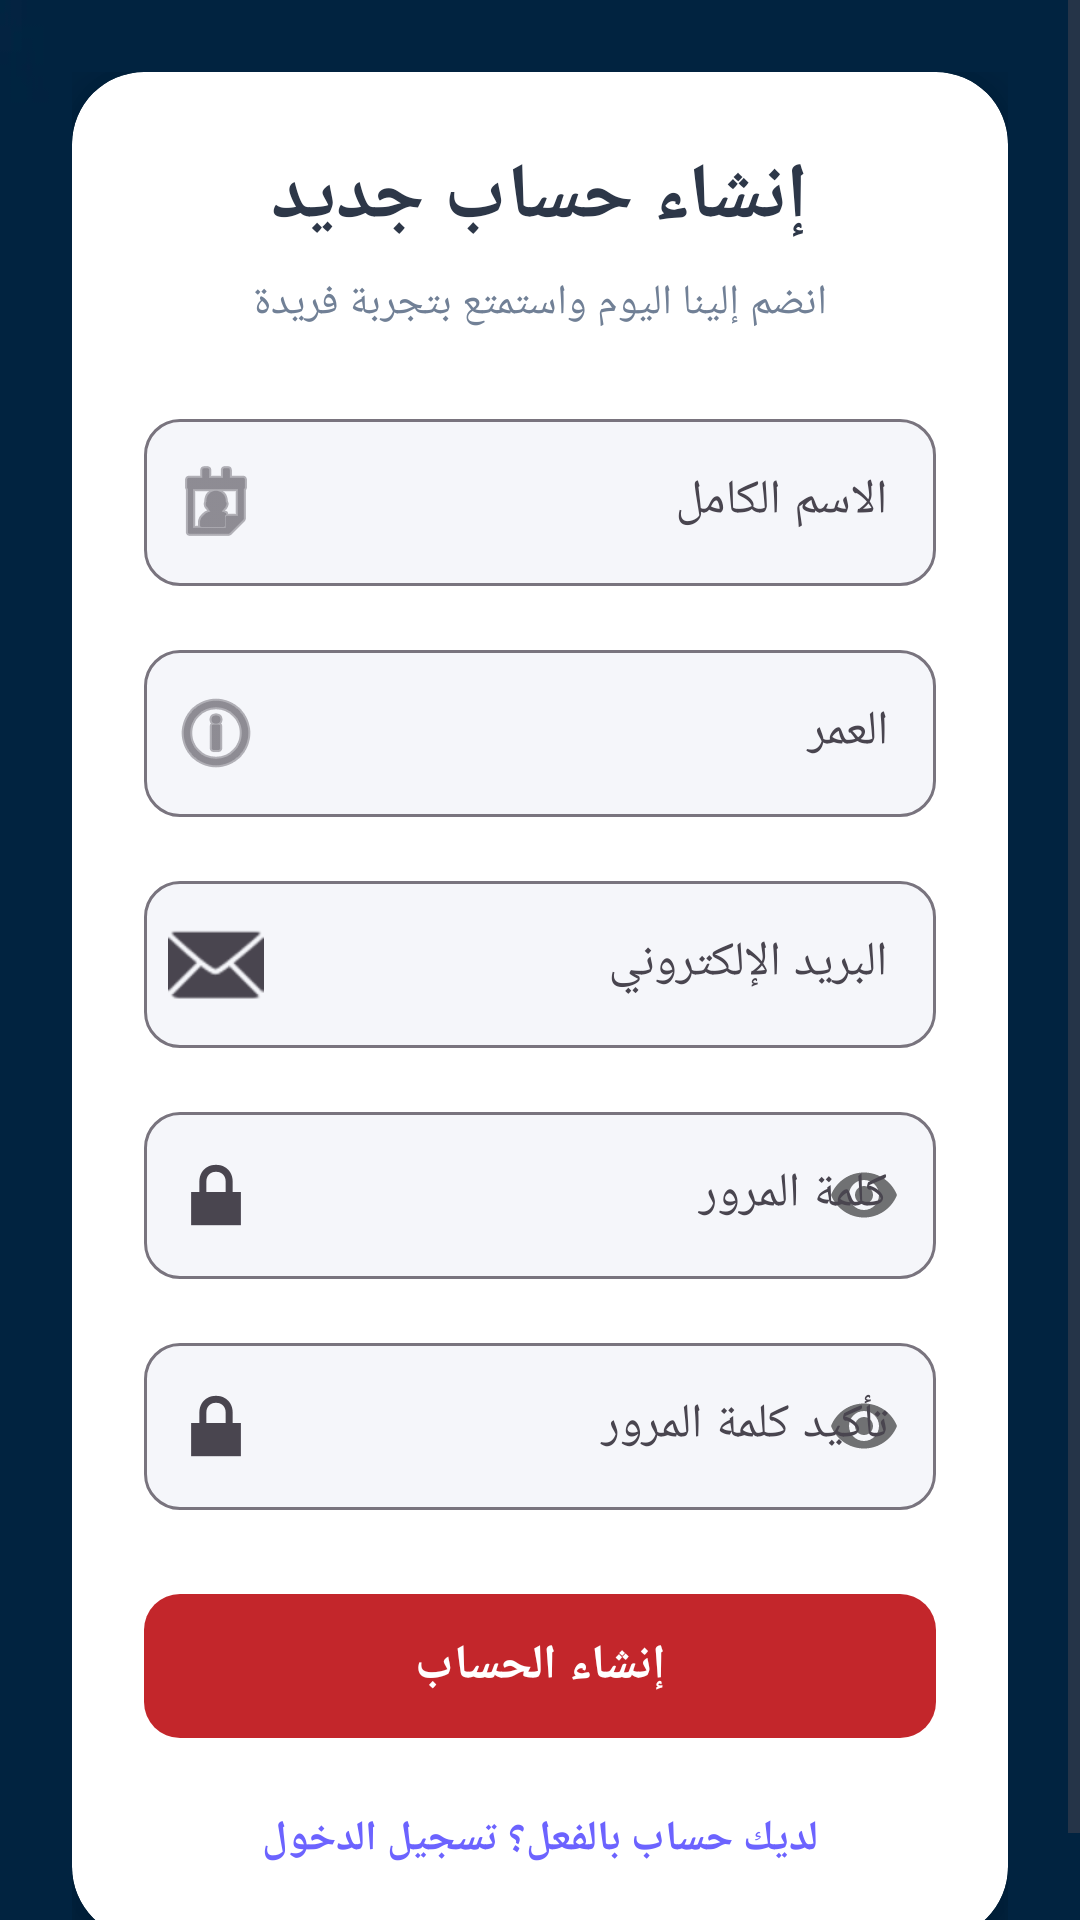

Layout XML and referenced resources for this Android screen:
<!-- AndroidManifest.xml: application theme Theme.FixSnap -->
<!-- res/layout/activity_sign_up.xml -->
<?xml version="1.0" encoding="utf-8"?>
<ScrollView xmlns:android="http://schemas.android.com/apk/res/android"
    xmlns:app="http://schemas.android.com/apk/res-auto"
    xmlns:tools="http://schemas.android.com/tools"
    android:id="@+id/main"
    android:layout_width="match_parent"
    android:layout_height="match_parent"
    android:background="@drawable/img_1"
    android:fillViewport="true"
    tools:context=".SignUpActivity">

    <androidx.constraintlayout.widget.ConstraintLayout
        android:layout_width="match_parent"
        android:layout_height="wrap_content"
        android:padding="24dp">

        
        <com.google.android.material.card.MaterialCardView
            android:layout_width="0dp"
            android:layout_height="wrap_content"
            app:cardBackgroundColor="@color/cardBackground"
            app:cardCornerRadius="24dp"
            app:cardElevation="12dp"
            app:strokeWidth="0dp"
            app:layout_constraintBottom_toBottomOf="parent"
            app:layout_constraintEnd_toEndOf="parent"
            app:layout_constraintStart_toStartOf="parent"
            app:layout_constraintTop_toTopOf="parent">

            <LinearLayout
                android:layout_width="match_parent"
                android:layout_height="wrap_content"
                android:orientation="vertical"
                android:padding="24dp">

                
                <TextView
                    android:layout_width="wrap_content"
                    android:layout_height="wrap_content"
                    android:layout_gravity="center_horizontal"
                    android:text="@string/sign_up_title"
                    android:textColor="@color/textColorPrimary"
                    android:textSize="26sp"
                    android:textStyle="bold" />

                
                <TextView
                    android:layout_width="wrap_content"
                    android:layout_height="wrap_content"
                    android:layout_gravity="center_horizontal"
                    android:layout_marginTop="8dp"
                    android:layout_marginBottom="24dp"
                    android:text="@string/sign_up_subtitle"
                    android:textColor="@color/textColorSecondary"
                    android:textSize="14sp" />

                
                <com.google.android.material.textfield.TextInputLayout
                    android:layout_width="match_parent"
                    android:layout_height="wrap_content"
                    android:layout_marginBottom="16dp"
                    android:hint="@string/full_name"
                    app:boxCornerRadiusBottomEnd="12dp"
                    app:boxCornerRadiusBottomStart="12dp"
                    app:boxCornerRadiusTopEnd="12dp"
                    app:boxCornerRadiusTopStart="12dp"
                    app:boxBackgroundColor="@color/backgroundColor"
                    app:boxBackgroundMode="outline"
                    app:startIconDrawable="@android:drawable/ic_menu_my_calendar">

                    <com.google.android.material.textfield.TextInputEditText
                        android:id="@+id/etFullName"
                        android:layout_width="match_parent"
                        android:layout_height="wrap_content"
                        android:inputType="textPersonName"
                        android:maxLines="1"
                        android:textColor="@color/textColorPrimary"
                        android:textSize="16sp" />
                </com.google.android.material.textfield.TextInputLayout>

                
                <com.google.android.material.textfield.TextInputLayout
                    android:layout_width="match_parent"
                    android:layout_height="wrap_content"
                    android:layout_marginBottom="16dp"
                    android:hint="@string/age"
                    app:boxCornerRadiusBottomEnd="12dp"
                    app:boxCornerRadiusBottomStart="12dp"
                    app:boxCornerRadiusTopEnd="12dp"
                    app:boxCornerRadiusTopStart="12dp"
                    app:boxBackgroundColor="@color/backgroundColor"
                    app:boxBackgroundMode="outline"
                    app:startIconDrawable="@android:drawable/ic_menu_info_details">

                    <com.google.android.material.textfield.TextInputEditText
                        android:id="@+id/etAge"
                        android:layout_width="match_parent"
                        android:layout_height="wrap_content"
                        android:inputType="number"
                        android:maxLines="1"
                        android:textColor="@color/textColorPrimary"
                        android:textSize="16sp" />
                </com.google.android.material.textfield.TextInputLayout>

                
                <com.google.android.material.textfield.TextInputLayout
                    android:layout_width="match_parent"
                    android:layout_height="wrap_content"
                    android:layout_marginBottom="16dp"
                    android:hint="@string/email"
                    app:boxCornerRadiusBottomEnd="12dp"
                    app:boxCornerRadiusBottomStart="12dp"
                    app:boxCornerRadiusTopEnd="12dp"
                    app:boxCornerRadiusTopStart="12dp"
                    app:boxBackgroundColor="@color/backgroundColor"
                    app:boxBackgroundMode="outline"
                    app:startIconDrawable="@android:drawable/ic_dialog_email">

                    <com.google.android.material.textfield.TextInputEditText
                        android:id="@+id/etEmail"
                        android:layout_width="match_parent"
                        android:layout_height="wrap_content"
                        android:inputType="textEmailAddress"
                        android:maxLines="1"
                        android:textColor="@color/textColorPrimary"
                        android:textSize="16sp" />
                </com.google.android.material.textfield.TextInputLayout>

                
                <com.google.android.material.textfield.TextInputLayout
                    android:layout_width="match_parent"
                    android:layout_height="wrap_content"
                    android:layout_marginBottom="16dp"
                    android:hint="@string/password"
                    app:boxCornerRadiusBottomEnd="12dp"
                    app:boxCornerRadiusBottomStart="12dp"
                    app:boxCornerRadiusTopEnd="12dp"
                    app:boxCornerRadiusTopStart="12dp"
                    app:boxBackgroundColor="@color/backgroundColor"
                    app:boxBackgroundMode="outline"
                    app:passwordToggleEnabled="true"
                    app:startIconDrawable="@android:drawable/ic_lock_lock">

                    <com.google.android.material.textfield.TextInputEditText
                        android:id="@+id/etPassword"
                        android:layout_width="match_parent"
                        android:layout_height="wrap_content"
                        android:inputType="textPassword"
                        android:maxLines="1"
                        android:textColor="@color/textColorPrimary"
                        android:textSize="16sp" />
                </com.google.android.material.textfield.TextInputLayout>

                
                <com.google.android.material.textfield.TextInputLayout
                    android:layout_width="match_parent"
                    android:layout_height="wrap_content"
                    android:layout_marginBottom="24dp"
                    android:hint="@string/confirm_password"
                    app:boxCornerRadiusBottomEnd="12dp"
                    app:boxCornerRadiusBottomStart="12dp"
                    app:boxCornerRadiusTopEnd="12dp"
                    app:boxCornerRadiusTopStart="12dp"
                    app:boxBackgroundColor="@color/backgroundColor"
                    app:boxBackgroundMode="outline"
                    app:passwordToggleEnabled="true"
                    app:startIconDrawable="@android:drawable/ic_lock_lock">

                    <com.google.android.material.textfield.TextInputEditText
                        android:id="@+id/etConfirmPassword"
                        android:layout_width="match_parent"
                        android:layout_height="wrap_content"
                        android:inputType="textPassword"
                        android:maxLines="1"
                        android:textColor="@color/textColorPrimary"
                        android:textSize="16sp" />
                </com.google.android.material.textfield.TextInputLayout>

                
                <com.google.android.material.button.MaterialButton
                    android:id="@+id/btnSignUp"
                    android:layout_width="match_parent"
                    android:layout_height="56dp"
                    android:text="@string/sign_up"
                    android:textColor="@color/white"
                    android:textSize="16sp"
                    android:textStyle="bold"
                    app:backgroundTint="#C3262B"
                    app:cornerRadius="12dp" />

                
                <TextView
                    android:id="@+id/tvSignIn"
                    android:layout_width="wrap_content"
                    android:layout_height="wrap_content"
                    android:layout_gravity="center_horizontal"
                    android:layout_marginTop="20dp"
                    android:clickable="true"
                    android:focusable="true"
                    android:text="@string/have_account"
                    android:textColor="@color/primaryColor"
                    android:textSize="14sp"
                    android:textStyle="bold" />

            </LinearLayout>

        </com.google.android.material.card.MaterialCardView>

    </androidx.constraintlayout.widget.ConstraintLayout>

</ScrollView>
<!-- resources referenced by this layout -->
<resources>
  <color name="backgroundColor">#F5F6FA</color>
  <color name="cardBackground">#FFFFFF</color>
  <color name="primaryColor">#6C63FF</color>
  <color name="textColorPrimary">#2D3748</color>
  <color name="textColorSecondary">#718096</color>
  <color name="white">#FFFFFFFF</color>
  <!-- drawable img_1: png bitmap (drawable, 68186 bytes) -->
  <string name="age">العمر</string>
  <string name="confirm_password">تأكيد كلمة المرور</string>
  <string name="email">البريد الإلكتروني</string>
  <string name="full_name">الاسم الكامل</string>
  <string name="have_account">لديك حساب بالفعل؟ تسجيل الدخول</string>
  <string name="password">كلمة المرور</string>
  <string name="sign_up">إنشاء الحساب</string>
  <string name="sign_up_subtitle">انضم إلينا اليوم واستمتع بتجربة فريدة</string>
  <string name="sign_up_title">إنشاء حساب جديد</string>
  <style name="Theme.FixSnap" parent="Base.Theme.FixSnap" />
  <style name="Base.Theme.FixSnap" parent="Theme.Material3.DayNight.NoActionBar">
          
          
      </style>
</resources>
